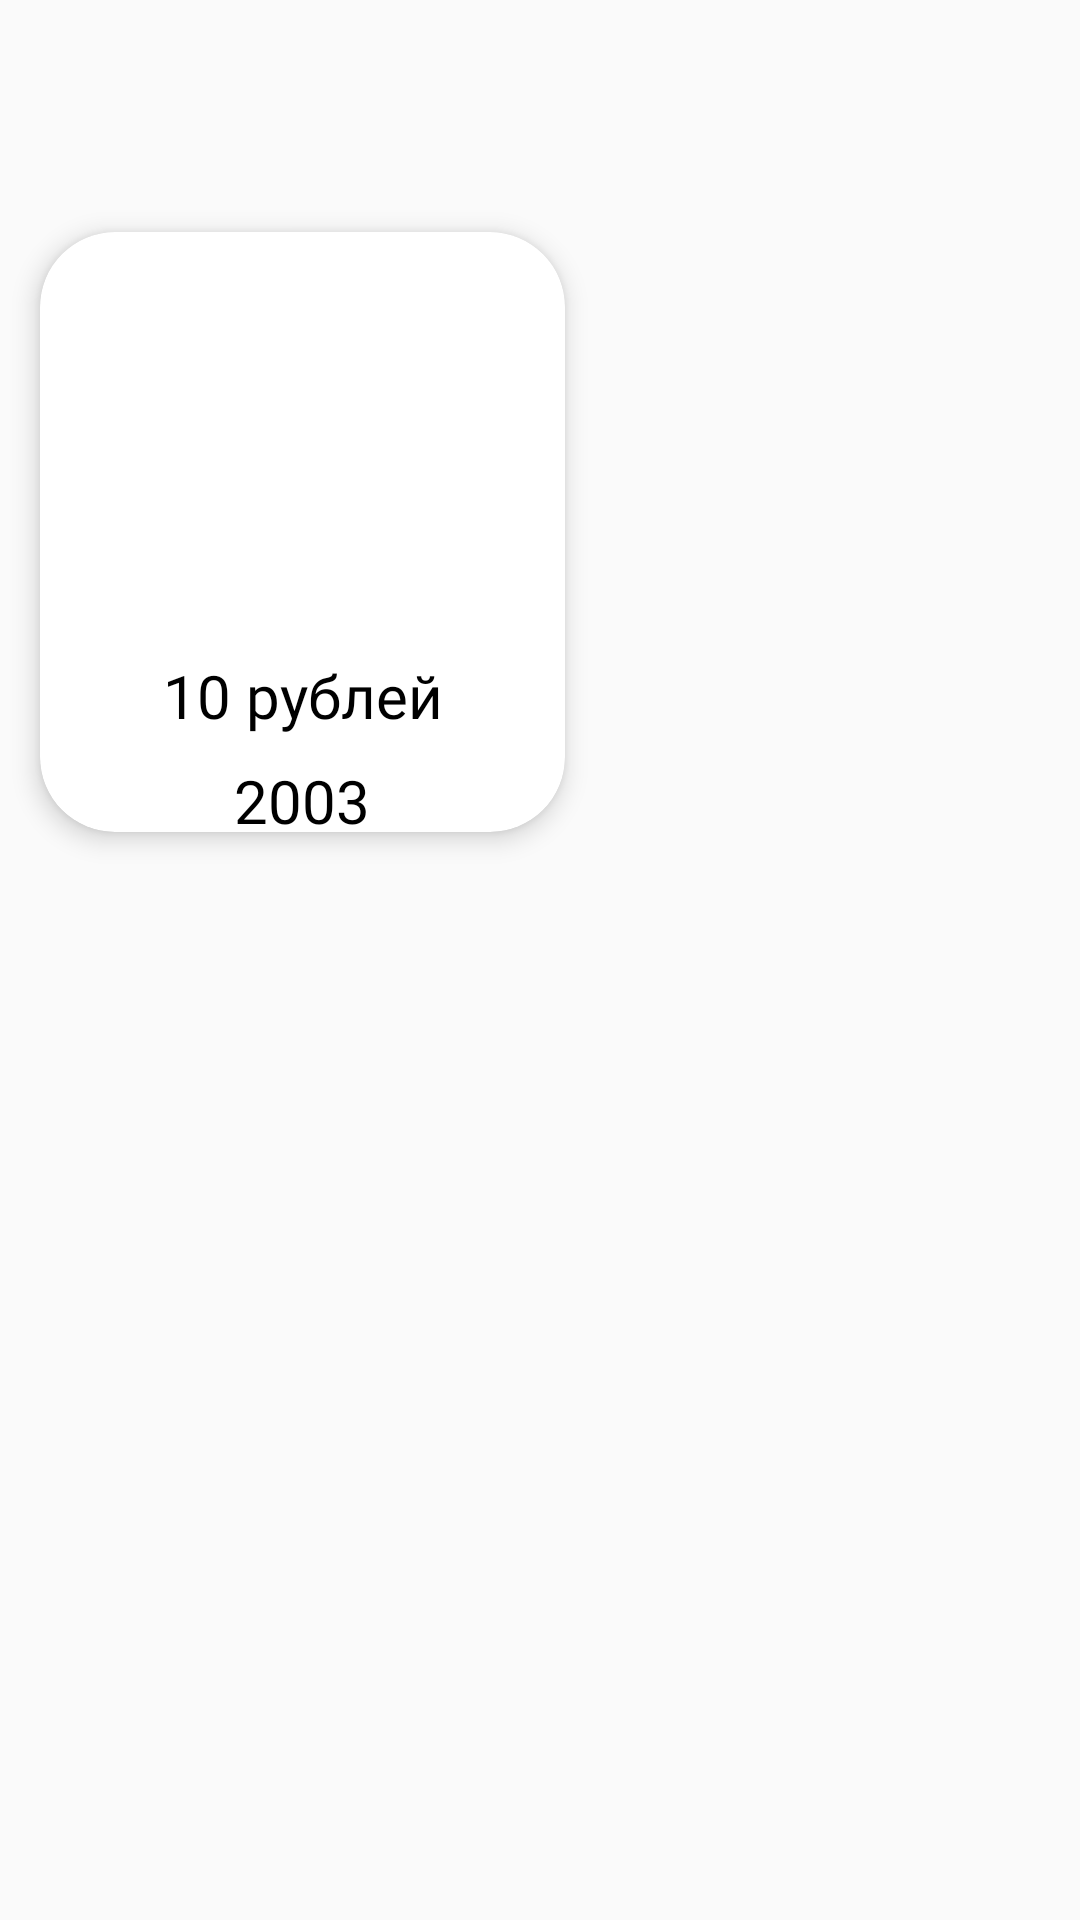

Reconstruct the res/layout file that produces this screen, plus the resources it refers to.
<!-- AndroidManifest.xml: application theme AppTheming -->
<!-- res/layout/coin_list_item.xml -->
<?xml version="1.0" encoding="utf-8"?>
<androidx.constraintlayout.widget.ConstraintLayout xmlns:android="http://schemas.android.com/apk/res/android"
    xmlns:tools="http://schemas.android.com/tools"
    xmlns:app="http://schemas.android.com/apk/res-auto"
    android:layout_width="match_parent"
    android:layout_height="match_parent">

    <androidx.cardview.widget.CardView
        android:layout_width="175dp"
        android:layout_height="200dp"
        android:layout_margin="10dp"
        android:layout_marginTop="521dp"
        android:layout_marginEnd="226dp"
        app:cardCornerRadius="25dp"
        app:cardElevation="5dp"
        app:layout_constraintBottom_toBottomOf="parent"
        app:layout_constraintEnd_toEndOf="parent"
        app:layout_constraintHorizontal_bias="0.02"
        app:layout_constraintStart_toStartOf="parent"
        app:layout_constraintTop_toTopOf="parent"
        app:layout_constraintVertical_bias="0.16000003"
        tools:ignore="MissingConstraints">

        <LinearLayout
            android:layout_width="match_parent"
            android:layout_height="match_parent"
            android:layout_gravity="center"
            android:orientation="vertical">

            <ImageView
                android:id="@+id/coinimage"
                android:layout_width="match_parent"
                android:layout_height="133dp">

            </ImageView>

            <TextView
                android:id="@+id/nominal"
                android:layout_width="match_parent"
                android:layout_height="43dp"
                android:fontFamily="@font/playfair_display"
                android:gravity="center"
                android:text="10 рублей"
                android:textColor="#000000"
                android:textSize="20sp" />

            <TextView
                android:id="@+id/year"
                android:layout_width="87dp"
                android:layout_height="wrap_content"
                android:layout_gravity="center"
                android:fontFamily="@font/playfair_display"
                android:gravity="center"
                android:text="2003"
                android:textColor="#000000"
                android:textSize="20sp" />

        </LinearLayout>
    </androidx.cardview.widget.CardView>

</androidx.constraintlayout.widget.ConstraintLayout>
<!-- resources referenced by this layout -->
<resources>
  <style name="AppTheming" parent="Theme.AppCompat.Light.NoActionBar">
          
          <item name="colorPrimary">#649753</item>
          <item name="colorPrimaryDark">#649753</item>
          <item name="colorAccent">#649753</item>
      </style>
</resources>
